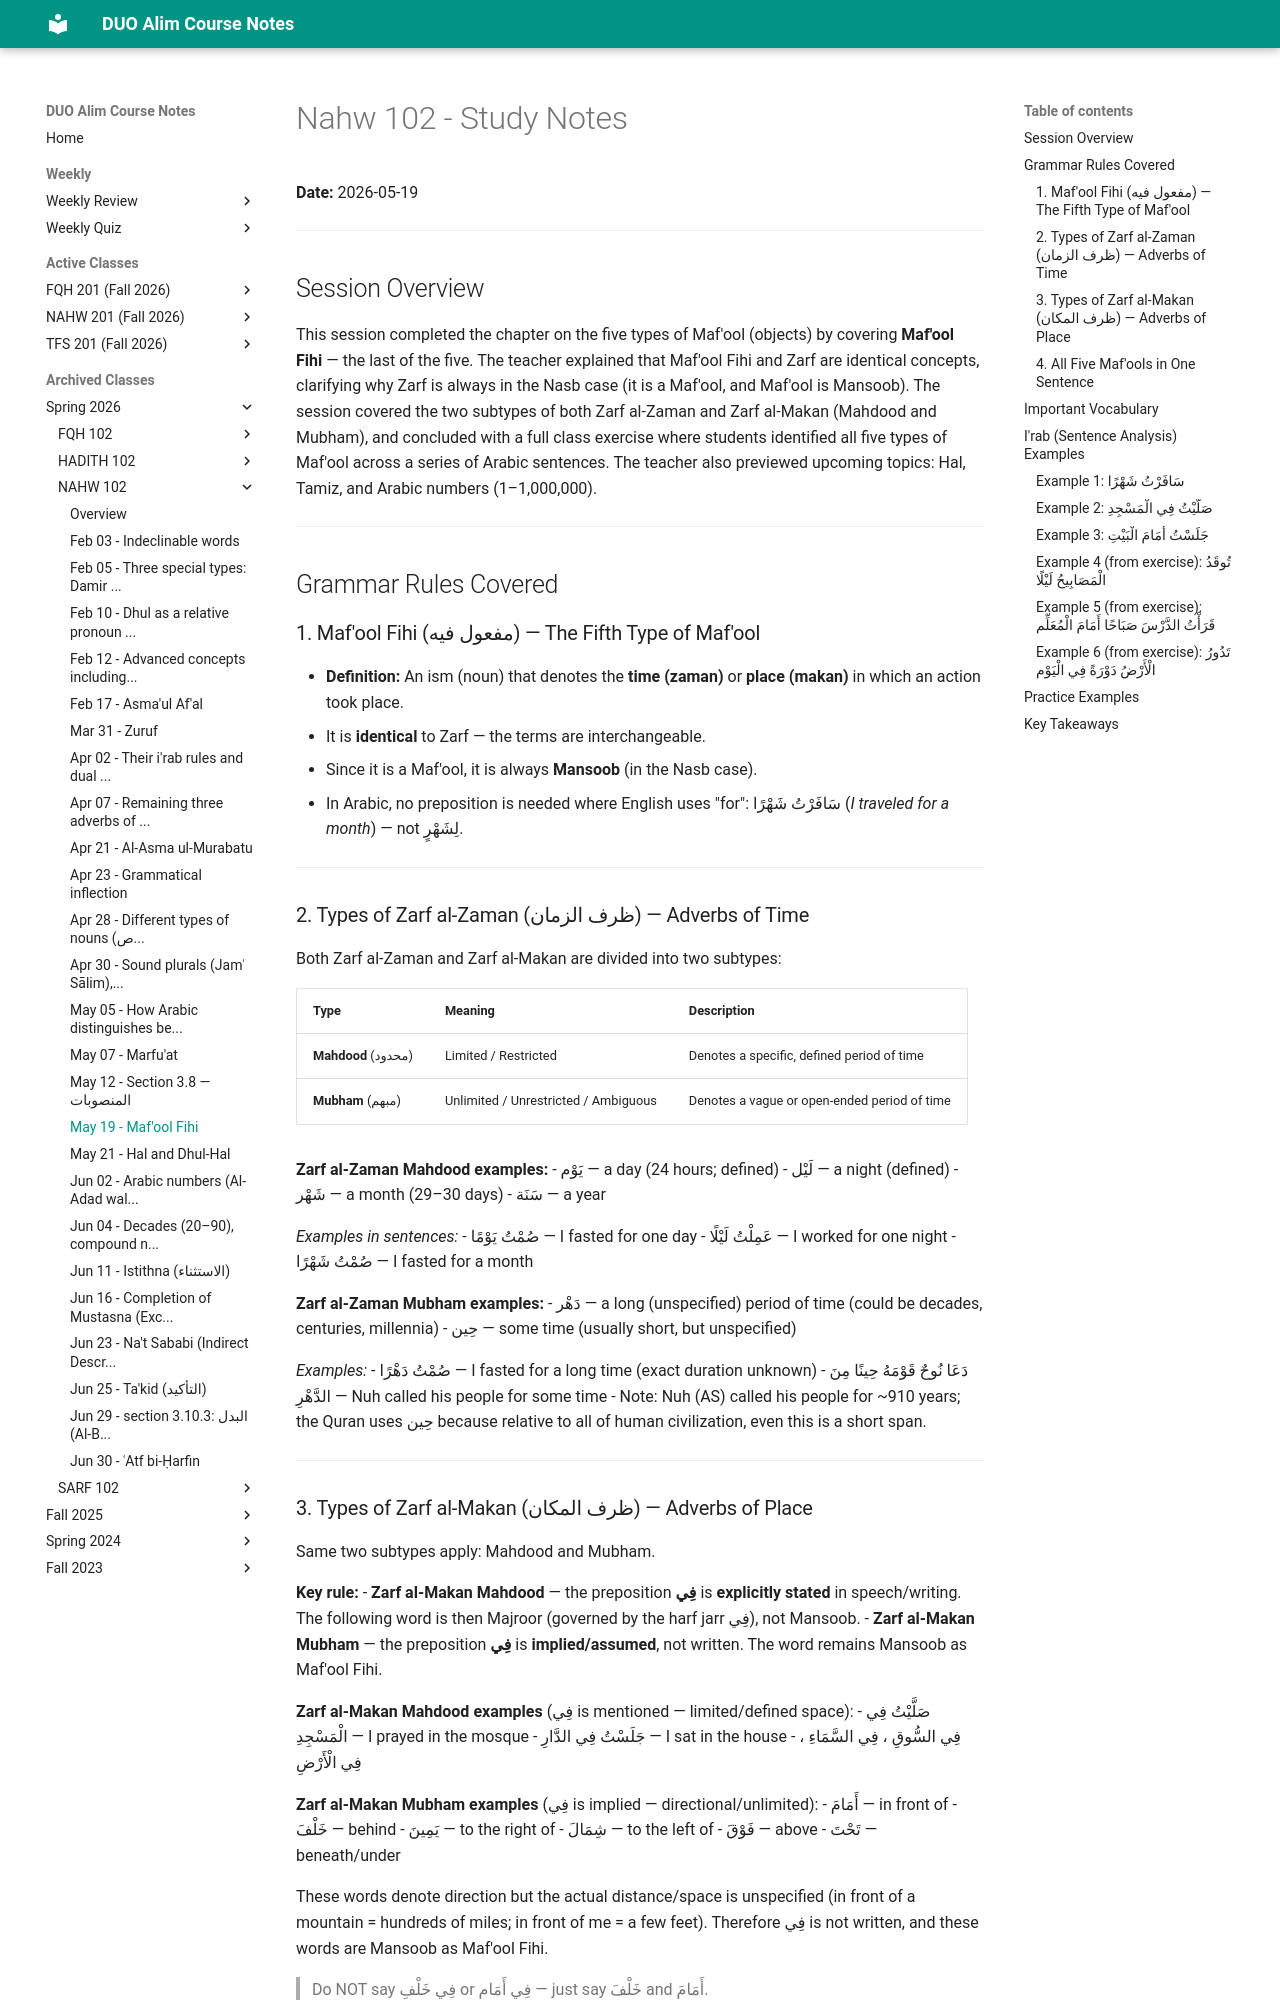

repository: MuhammedHMahmood/duo-alim-course-notes · page: nahw/102/2026-05-19/index.html · generator: mkdocs

# Nahw 102 - Study Notes
**Date:** 2026-05-19

---

## Session Overview

This session completed the chapter on the five types of Maf'ool (objects) by covering **Maf'ool Fihi** — the last of the five. The teacher explained that Maf'ool Fihi and Zarf are identical concepts, clarifying why Zarf is always in the Nasb case (it is a Maf'ool, and Maf'ool is Mansoob). The session covered the two subtypes of both Zarf al-Zaman and Zarf al-Makan (Mahdood and Mubham), and concluded with a full class exercise where students identified all five types of Maf'ool across a series of Arabic sentences. The teacher also previewed upcoming topics: Hal, Tamiz, and Arabic numbers (1–1,000,000).

---

## Grammar Rules Covered

### 1. Maf'ool Fihi (مفعول فيه) — The Fifth Type of Maf'ool

- **Definition:** An ism (noun) that denotes the **time (zaman)** or **place (makan)** in which an action took place.
- It is **identical** to Zarf — the terms are interchangeable.
- Since it is a Maf'ool, it is always **Mansoob** (in the Nasb case).
- In Arabic, no preposition is needed where English uses "for": سَافَرْتُ شَهْرًا (*I traveled for a month*) — not لِشَهْرٍ.

---

### 2. Types of Zarf al-Zaman (ظرف الزمان) — Adverbs of Time

Both Zarf al-Zaman and Zarf al-Makan are divided into two subtypes:

| Type | Meaning | Description |
|------|---------|-------------|
| **Mahdood** (محدود) | Limited / Restricted | Denotes a specific, defined period of time |
| **Mubham** (مبهم) | Unlimited / Unrestricted / Ambiguous | Denotes a vague or open-ended period of time |

**Zarf al-Zaman Mahdood examples:**
- يَوْم — a day (24 hours; defined)
- لَيْل — a night (defined)
- شَهْر — a month (29–30 days)
- سَنَة — a year

*Examples in sentences:*
- صُمْتُ يَوْمًا — I fasted for one day
- عَمِلْتُ لَيْلًا — I worked for one night
- صُمْتُ شَهْرًا — I fasted for a month

**Zarf al-Zaman Mubham examples:**
- دَهْر — a long (unspecified) period of time (could be decades, centuries, millennia)
- حِين — some time (usually short, but unspecified)

*Examples:*
- صُمْتُ دَهْرًا — I fasted for a long time (exact duration unknown)
- دَعَا نُوحٌ قَوْمَهُ حِينًا مِنَ الدَّهْرِ — Nuh called his people for some time
  - Note: Nuh (AS) called his people for ~910 years; the Quran uses حِين because relative to all of human civilization, even this is a short span.

---
